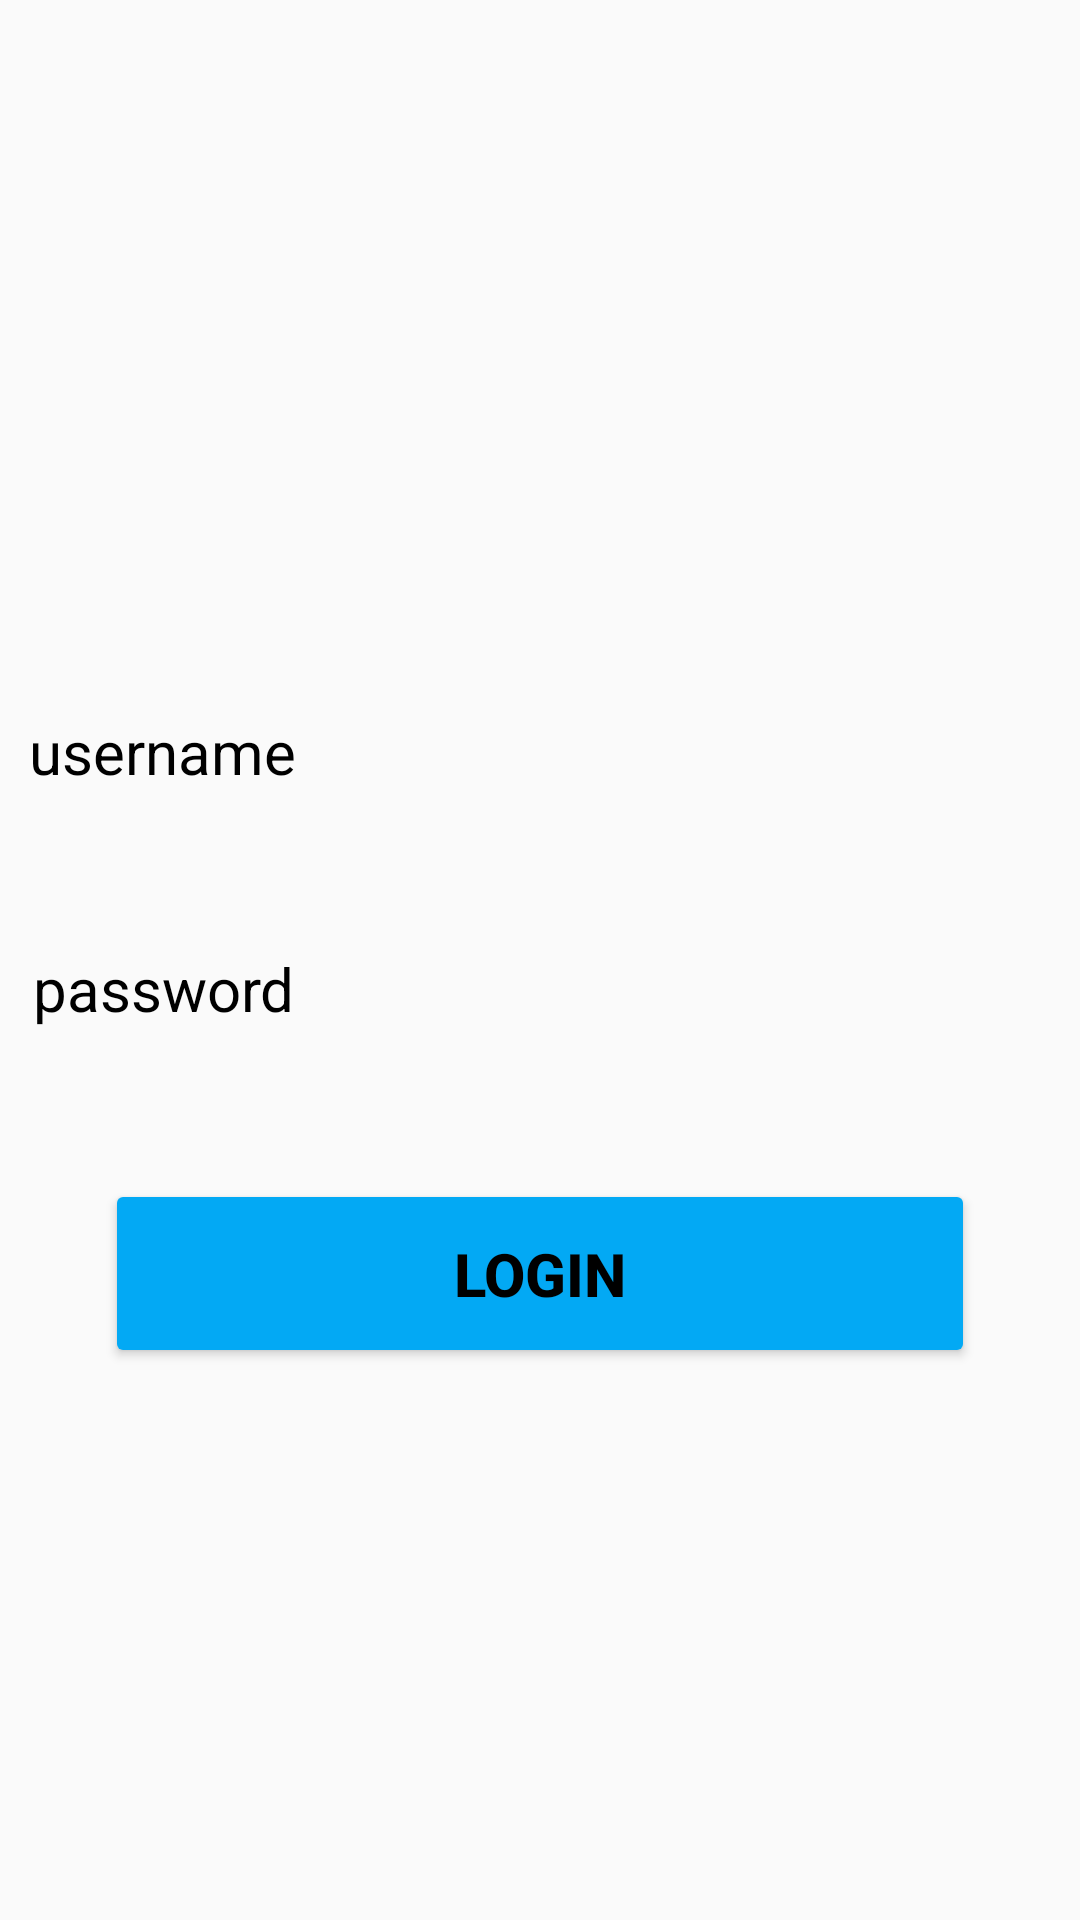

Produce the Android XML layout that renders to this screen, including the resource entries it uses.
<!-- AndroidManifest.xml: application theme Theme.MediRoster -->
<!-- res/layout/login_page.xml -->
<?xml version="1.0" encoding="utf-8"?>
<LinearLayout xmlns:android="http://schemas.android.com/apk/res/android"
    xmlns:app="http://schemas.android.com/apk/res-auto"
    xmlns:tools="http://schemas.android.com/tools"
    android:layout_width="match_parent"
    android:layout_height="match_parent"
    android:background="@drawable/background1"
    android:gravity="center"
    android:orientation="vertical"
    tools:visibility="visible">

    <EditText
        android:id="@+id/username_input"
        android:layout_width="377dp"
        android:layout_height="wrap_content"
        android:layout_marginTop="35dp"
        android:background="@drawable/rounded_corner"
        android:backgroundTint="@color/white"
        android:hint="username"
        android:inputType="text"
        android:padding="18dp"
        android:textColor="@color/black"
        android:textColorHint="@color/black"
        android:textSize="20sp" />

    <EditText
        android:id="@+id/password_input"
        android:layout_width="374dp"
        android:layout_height="wrap_content"
        android:layout_marginTop="16dp"
        android:background="@drawable/rounded_corner"
        android:backgroundTint="@color/white"
        android:hint="password"
        android:inputType="textPassword"
        android:padding="18dp"
        android:textColor="@color/black"
        android:textColorHint="@color/black"
        android:textSize="20sp" />

    <Button
        android:id="@+id/login_btn"
        android:layout_width="290dp"
        android:layout_height="wrap_content"
        android:layout_marginTop="32dp"
        android:backgroundTint="#03A9F4"
        android:padding="18dp"
        android:text="Login"
        android:textColor="@color/black"
        android:textSize="20sp"
        android:textStyle="bold" />

</LinearLayout>
<!-- resources referenced by this layout -->
<resources>
  <style name="Theme.MediRoster" parent="Theme.AppCompat.Light.NoActionBar">
          <item name="colorPrimary">@android:color/holo_blue_dark</item>
          <item name="colorPrimaryDark">@android:color/black</item>
          <item name="colorAccent">@android:color/holo_green_dark</item>
  
          
          <item name="android:textColorPrimary">@android:color/black</item>
          <item name="android:textColorSecondary">@android:color/black</item>
          <item name="android:textColor">@android:color/black</item>
      </style>
  <!-- not gathered from this repository: default colours our renderer supplied (Android Studio template values) -->
  <color name="black">#FF000000</color>
  <color name="white">#FFFFFFFF</color>
</resources>
